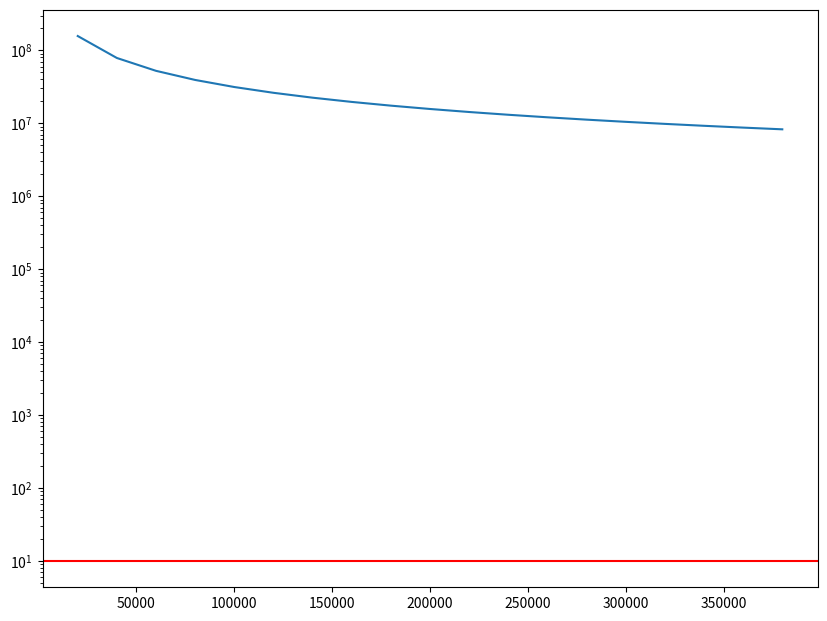

The script that saved this image:
# # Back to basics - Part 7: DPT Criterion
# ---
#
# TODO: finish writing description here
#
# Criterion for discrete polynomial-phase transformation determination
# $$
# |a_M| \leq \frac{\pi f_s^{M}}{M! \tau^{M-1}}
# $$
#
# we have 3 parameters we can vary, lets for simplicity fix $f_s$ and fix $\tau$ to
# $$
# \tau = \frac{N}{2}
# $$
#
# this gives
# $$
# |a_M| \leq \frac{ 2^{M-1} \pi f_s^{M}}{M! N^{M-1}}
# $$


import matplotlib.pyplot as plt
import numpy as np
import scipy.special as special


def a_abs(M, N, f_s):
    # |a_M| < limit, hence limit is at a_M = limit
    return np.pi * 2 ** (M - 1) * f_s**M / (special.factorial(M) * N ** (M - 1))


f_s = int(1e6)
ipp = int(2e4)
M = 2
N = np.arange(ipp, ipp * 20, ipp)

fig, ax = plt.subplots()
ax.semilogy(N, a_abs(M, N, f_s))
ax.axhline(10.0, c="r")
fig.set_size_inches(10, 7.5)

plt.show()
